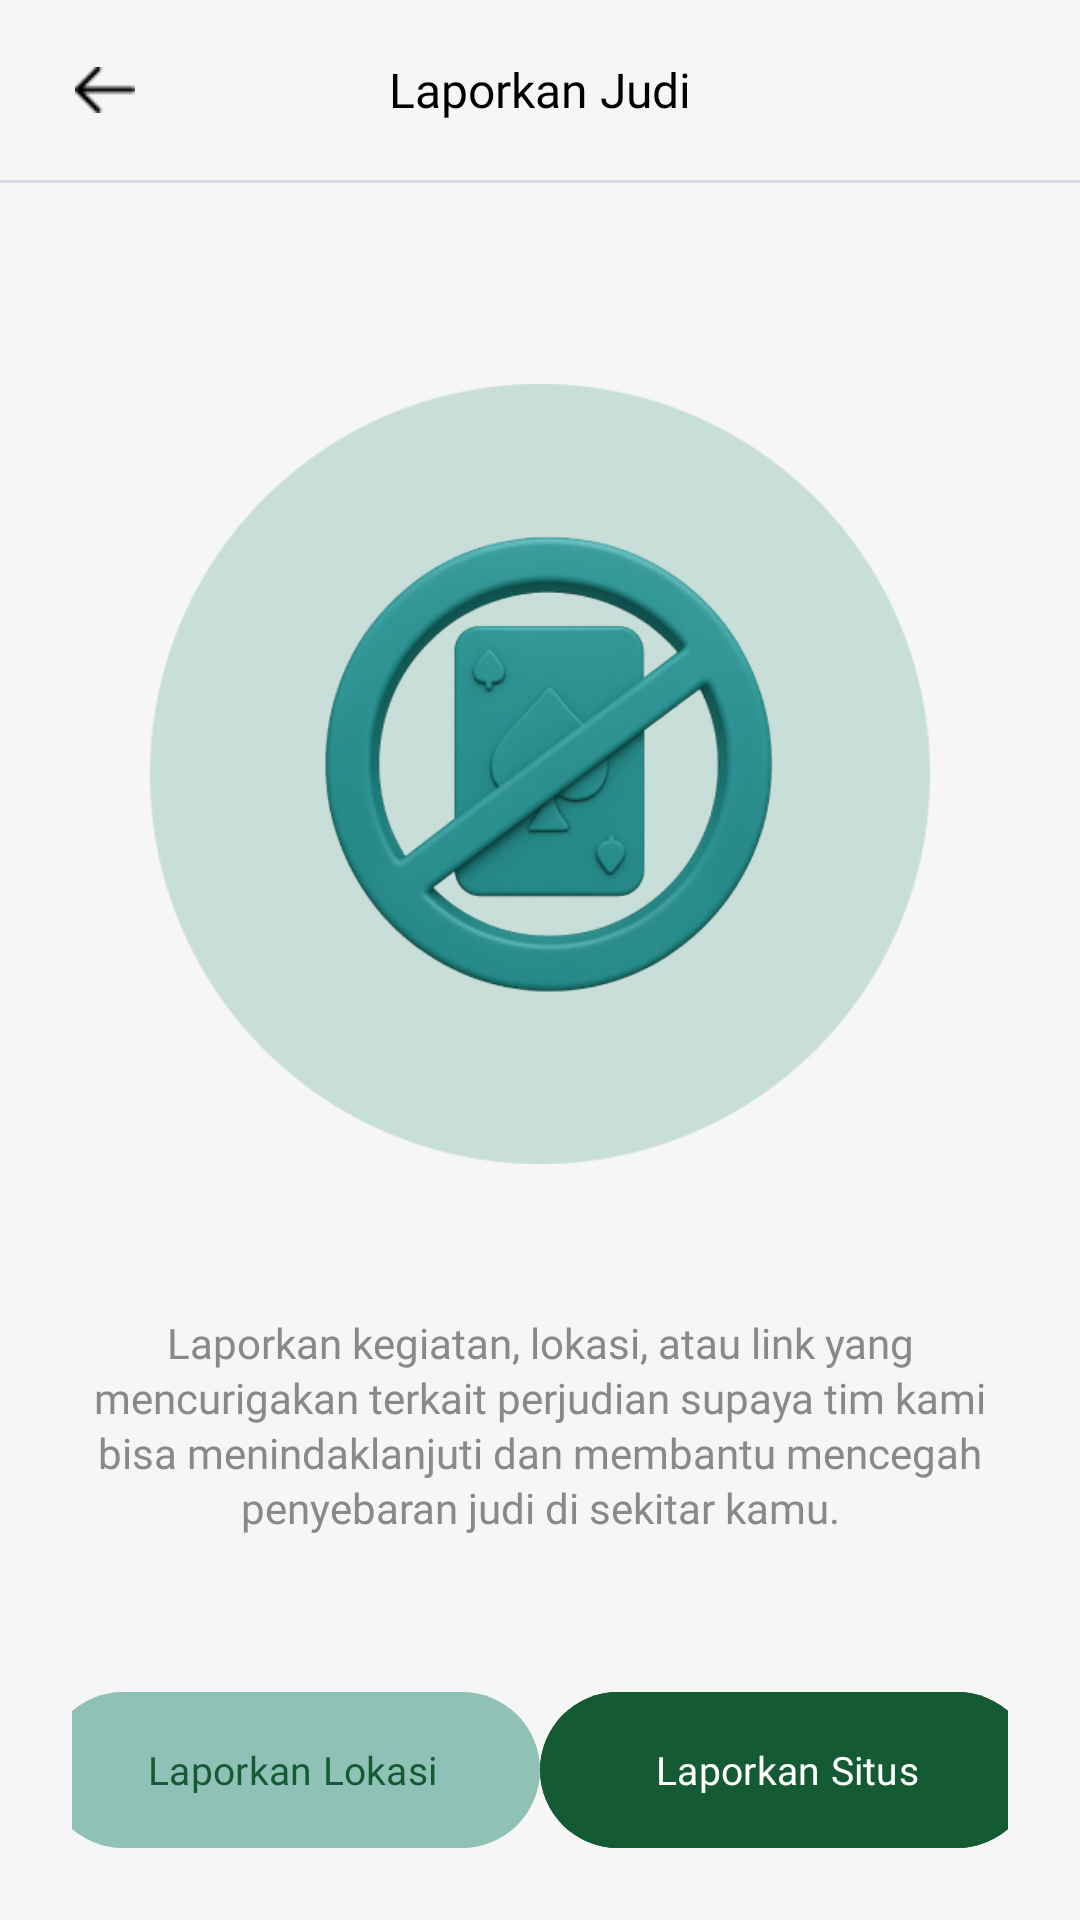

The Android layout XML behind this screen, and the referenced resources:
<!-- AndroidManifest.xml: application theme Theme.OutGambleAndroid -->
<!-- res/layout/activity_reports.xml -->
<?xml version="1.0" encoding="utf-8"?>
<RelativeLayout xmlns:android="http://schemas.android.com/apk/res/android"
    xmlns:app="http://schemas.android.com/apk/res-auto"
    xmlns:tools="http://schemas.android.com/tools"
    android:id="@+id/main"
    android:layout_width="match_parent"
    android:layout_height="match_parent"
    android:background="@color/bg"
    tools:context=".presentation.report.ReportsActivity">

    <RelativeLayout
        android:id="@+id/header"
        android:layout_width="match_parent"
        android:layout_height="wrap_content"
        android:paddingHorizontal="20dp"
        android:paddingVertical="15dp"
        android:gravity="center_vertical"
        android:orientation="horizontal">

        <ImageView
            android:id="@+id/btnBack"
            android:layout_width="30dp"
            android:layout_height="30dp"
            android:src="@drawable/ic_arrow_left"
            android:padding="5dp"/>

        <TextView
            android:layout_width="wrap_content"
            android:layout_height="wrap_content"
            android:text="Laporkan Judi"
            android:fontFamily="@font/poppins_semibold"
            android:textSize="16sp"
            android:layout_centerInParent="true"
            android:textColor="@color/textPrimary"/>

        <ImageView
            android:visibility="gone"
            android:id="@+id/btnHistory"
            android:layout_width="30dp"
            android:layout_height="30dp"
            android:layout_alignParentEnd="true"
            android:src="@drawable/ic_chating"
            android:padding="5dp"/>

    </RelativeLayout>

    <View
        android:id="@+id/headerLine"
        android:layout_width="match_parent"
        android:layout_height="1dp"
        android:alpha="0.3"
        android:layout_below="@id/header"
        android:background="#939CBE"/>

    <LinearLayout
        android:layout_width="match_parent"
        android:layout_height="match_parent"
        android:orientation="vertical"
        android:gravity="center">

        <ImageView
            android:layout_width="260dp"
            android:layout_height="260dp"
            android:src="@drawable/ic_report_high"/>

        <TextView
            android:layout_width="match_parent"
            android:layout_height="wrap_content"
            android:text="Laporkan kegiatan, lokasi, atau link yang mencurigakan terkait perjudian supaya tim kami bisa menindaklanjuti dan membantu mencegah penyebaran judi di sekitar kamu."
            android:textAlignment="center"
            android:layout_marginHorizontal="25dp"
            android:textSize="14sp"
            android:fontFamily="@font/poppins_medium"
            android:textColor="@color/textThirdtinary"
            android:lineSpacingExtra="2dp"
            android:layout_marginTop="50dp"/>


    </LinearLayout>

    <LinearLayout
        android:layout_width="match_parent"
        android:layout_height="wrap_content"
        android:gravity="center_horizontal"
        android:layout_alignParentBottom="true"
        android:layout_marginBottom="20dp"
        android:layout_marginHorizontal="24dp"
        android:orientation="horizontal">

        <com.google.android.material.button.MaterialButton
            android:id="@+id/btnLocation"
            android:layout_width="165dp"
            android:layout_height="60dp"
            android:text="Laporkan Lokasi"
            android:backgroundTint="#400D7C66"
            android:textSize="13sp"
            android:fontFamily="@font/poppins_semibold"
            android:textColor="@color/primary"/>

        <View
            android:layout_width="0dp"
            android:layout_weight="1"
            android:layout_height="1dp"/>

        <com.google.android.material.button.MaterialButton
            android:id="@+id/btnSites"
            android:layout_width="165dp"
            android:layout_height="60dp"
            android:text="Laporkan Situs"
            android:backgroundTint="@color/primary"
            android:textSize="13sp"
            android:fontFamily="@font/poppins_semibold"
            android:textColor="@color/white"/>
            

    </LinearLayout>


</RelativeLayout>
<!-- resources referenced by this layout -->
<resources>
  <color name="bg">#F6F6F6</color>
  <color name="primary">#145A32</color>
  <color name="textPrimary">#000</color>
  <color name="textThirdtinary">#898989</color>
  <color name="white">#FFFFFFFF</color>
  <!-- drawable ic_arrow_left: png bitmap (drawable, 163 bytes) -->
  <!-- drawable ic_chating: png bitmap (drawable, 989 bytes) -->
  <!-- drawable ic_report_high: png bitmap (drawable, 131230 bytes) -->
  <style name="Theme.OutGambleAndroid" parent="Base.Theme.OutGambleAndroid" />
  <style name="Base.Theme.OutGambleAndroid" parent="Theme.Material3.DayNight.NoActionBar">
          
          
      </style>
</resources>
